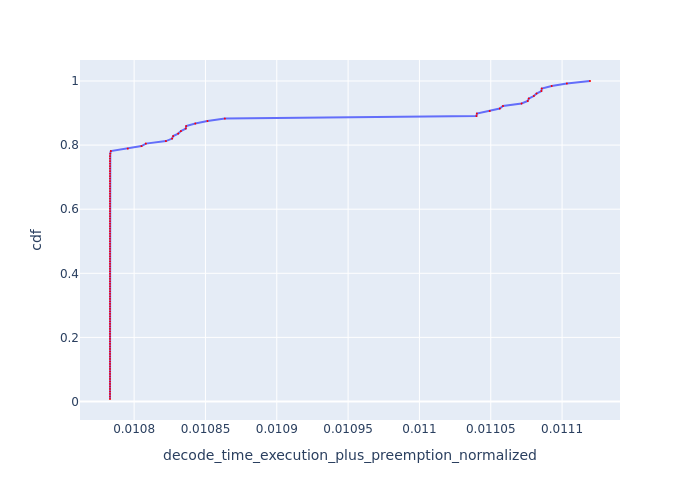

The data file committed next to this chart (first rows):
, Request Id, decode_time_execution_plus_preemption_no…, cdf
22, 22, 0.01078, 0.007812
23, 23, 0.01078, 0.01562
24, 24, 0.01078, 0.02344
25, 25, 0.01078, 0.03125
26, 26, 0.01078, 0.03906
27, 27, 0.01078, 0.04688
28, 28, 0.01078, 0.05469
29, 29, 0.01078, 0.0625
30, 30, 0.01078, 0.07031
31, 31, 0.01078, 0.07812
32, 32, 0.01078, 0.08594
34, 34, 0.01078, 0.09375
33, 33, 0.01078, 0.1016
35, 35, 0.01078, 0.1094
21, 21, 0.01078, 0.1172
20, 20, 0.01078, 0.125
11, 11, 0.01078, 0.1328
13, 13, 0.01078, 0.1406
14, 14, 0.01078, 0.1484
16, 16, 0.01078, 0.1562
18, 18, 0.01078, 0.1641
19, 19, 0.01078, 0.1719
10, 10, 0.01078, 0.1797
4, 4, 0.01078, 0.1875
3, 3, 0.01078, 0.1953
0, 0, 0.01078, 0.2031
1, 1, 0.01078, 0.2109
2, 2, 0.01078, 0.2188
8, 8, 0.01078, 0.2266
5, 5, 0.01078, 0.2344
72, 72, 0.01078, 0.2422
74, 74, 0.01078, 0.25
75, 75, 0.01078, 0.2578
76, 76, 0.01078, 0.2656
77, 77, 0.01078, 0.2734
78, 78, 0.01078, 0.2812
80, 80, 0.01078, 0.2891
82, 82, 0.01078, 0.2969
83, 83, 0.01078, 0.3047
84, 84, 0.01078, 0.3125
85, 85, 0.01078, 0.3203
86, 86, 0.01078, 0.3281
88, 88, 0.01078, 0.3359
90, 90, 0.01078, 0.3438
91, 91, 0.01078, 0.3516
92, 92, 0.01078, 0.3594
93, 93, 0.01078, 0.3672
94, 94, 0.01078, 0.375
95, 95, 0.01078, 0.3828
96, 96, 0.01078, 0.3906
97, 97, 0.01078, 0.3984
98, 98, 0.01078, 0.4062
99, 99, 0.01078, 0.4141
100, 100, 0.01078, 0.4219
101, 101, 0.01078, 0.4297
102, 102, 0.01078, 0.4375
104, 104, 0.01078, 0.4453
106, 106, 0.01078, 0.4531
107, 107, 0.01078, 0.4609
108, 108, 0.01078, 0.4688
... 68 more rows
